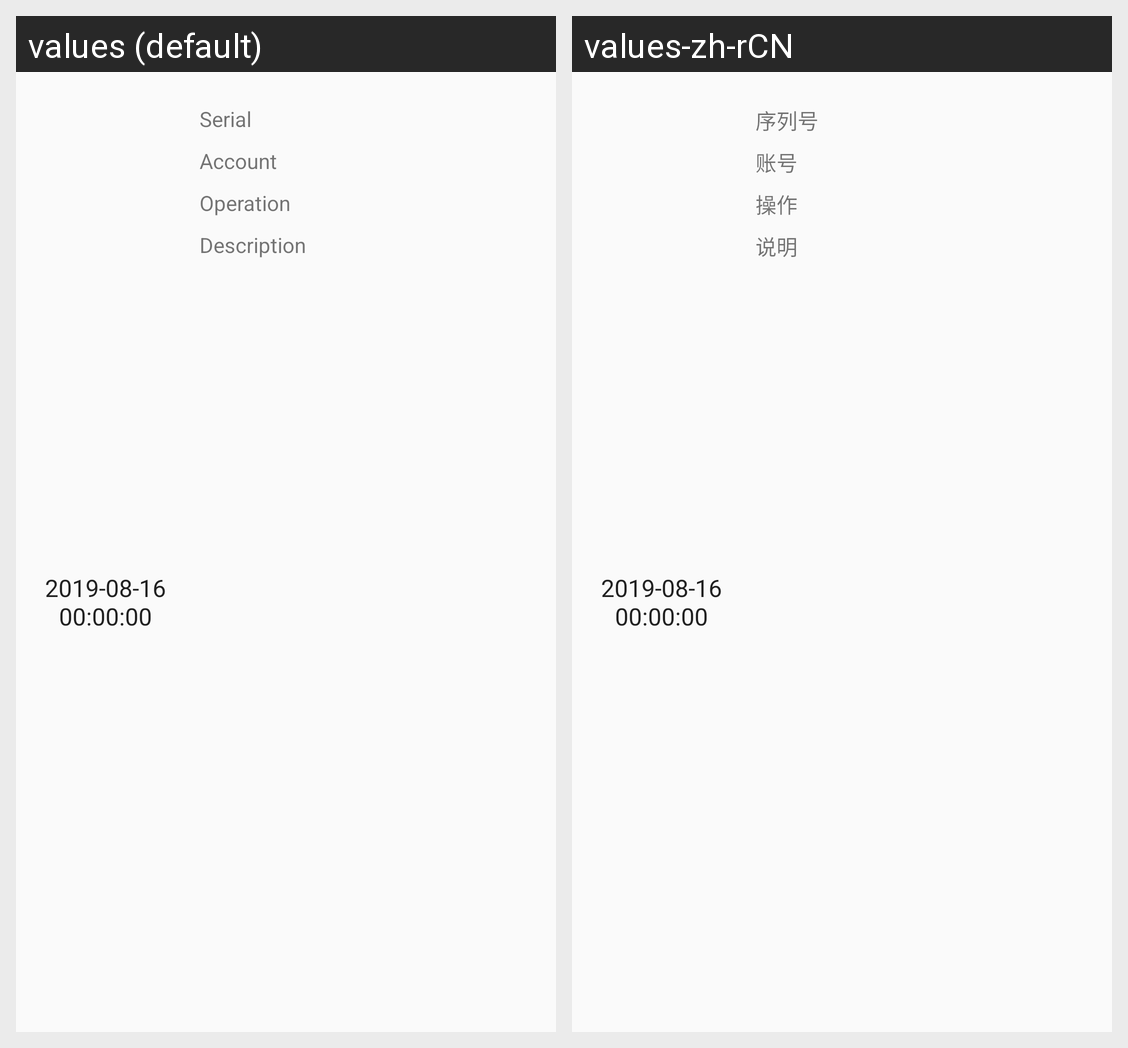

For this localized Android screen grid, give each drawn string resource with its value in every locale shown.
Android screen res/layout/log_list_item.xml rendered under 2 locales, left to right: values (default), values-zh-rCN. Device: Nexus 5 (rendered at 1080×1920; each locale shown at half size, 540×960, under a caption strip naming it); theme AppTheme.
Strings drawn on this screen, with the default value and each locale's value (text and hints the layout hard-codes, and strings that could not be matched under every locale, appear in the picture but are not listed):

serial
  values: Serial
  values-zh-rCN: 序列号

phone
  values: Account
  values-zh-rCN: 账号

operation
  values: Operation
  values-zh-rCN: 操作

description
  values: Description
  values-zh-rCN: 说明
